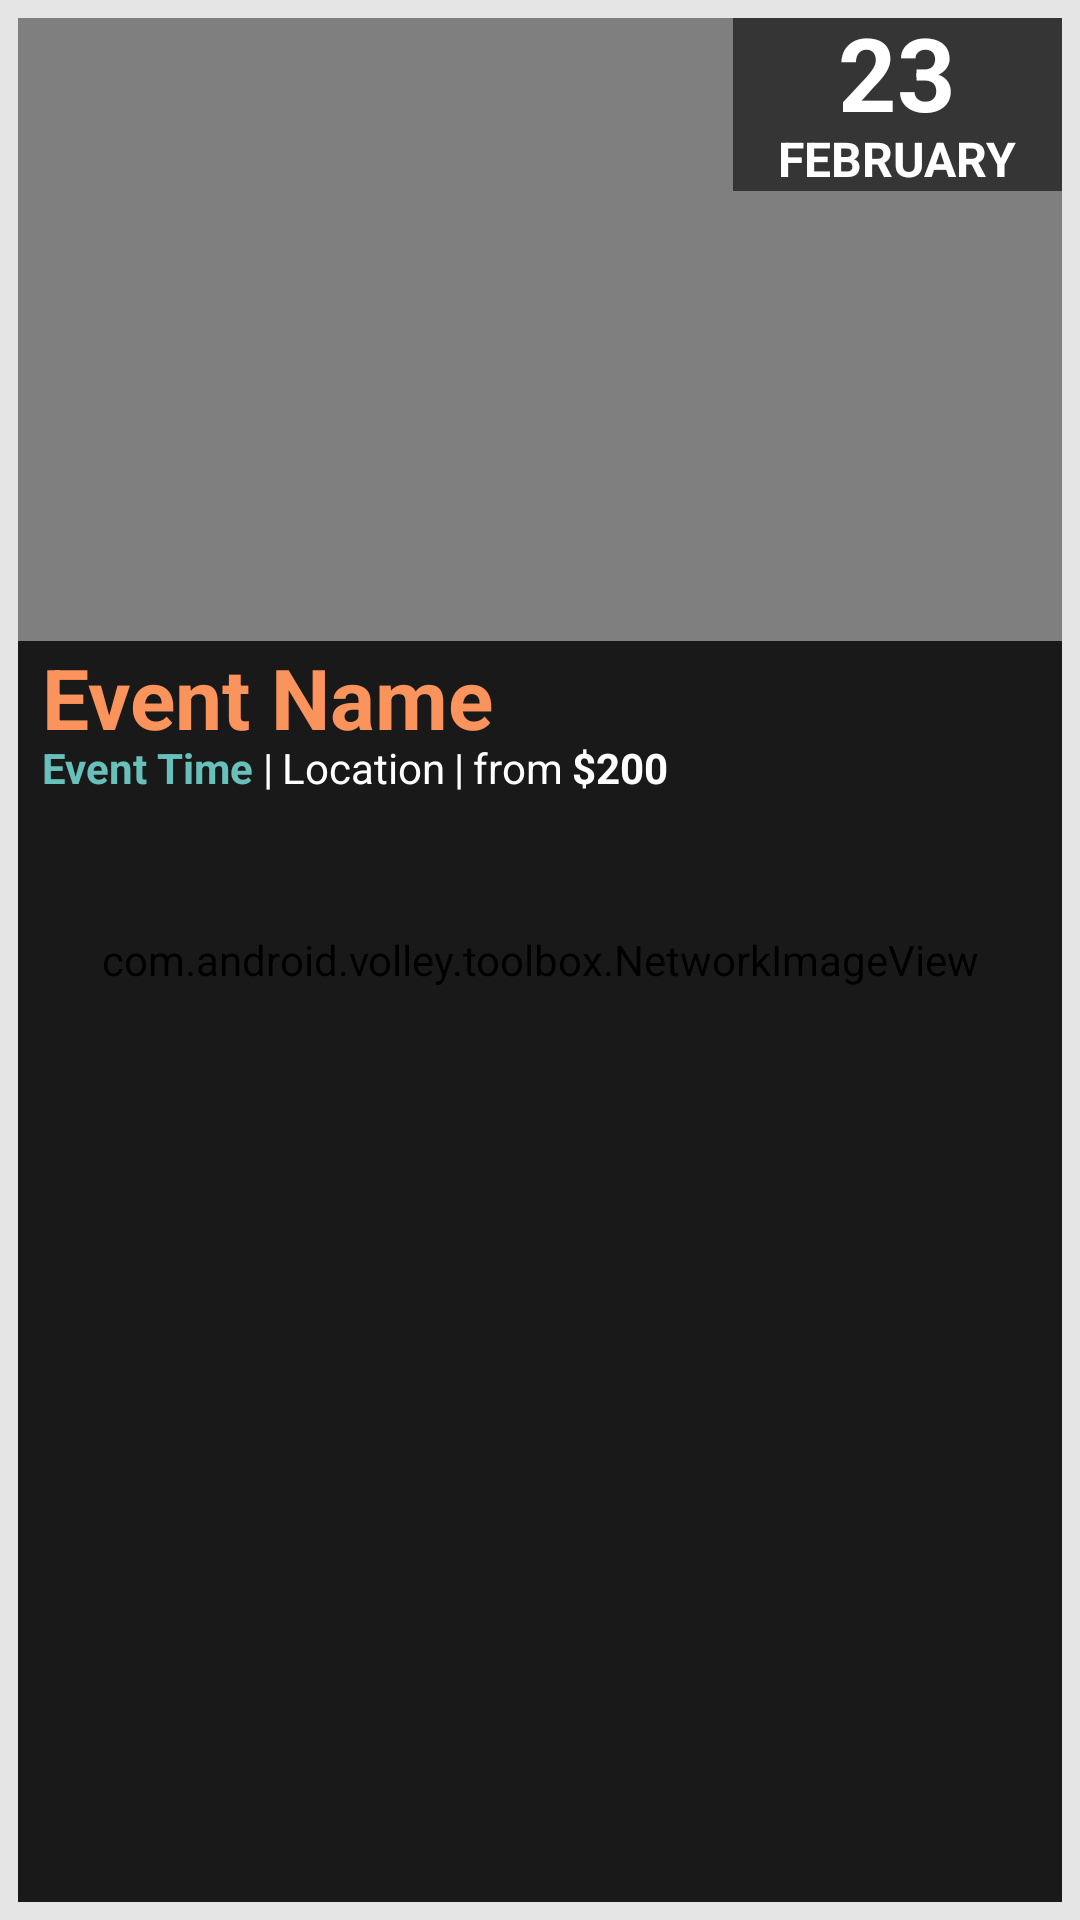

The Android layout XML behind this screen, and the referenced resources:
<!-- AndroidManifest.xml: application theme AppTheme -->
<!-- res/layout/list_view_item_event.xml -->
<?xml version="1.0" encoding="utf-8"?>
<RelativeLayout xmlns:android="http://schemas.android.com/apk/res/android"
    android:id="@+id/rl_event"
    android:layout_width="match_parent"
    android:layout_height="300dp"
    android:paddingBottom="6dp"
    android:paddingLeft="6dp"
    android:paddingRight="6dp"
    android:paddingTop="6dp"
    android:background="#e5e5e5">

    <com.android.volley.toolbox.NetworkImageView
        android:id="@+id/image"
        style="@style/Events.Image" />

    <RelativeLayout
        android:id="@+id/rl_date"
        android:layout_width="wrap_content"
        android:layout_height="wrap_content"
        android:paddingLeft="15dp"
        android:paddingRight="15dp"
        android:layout_alignParentRight="true"
        android:background="#CC232323"
        >

        <TextView
            android:id="@+id/tv_day"
            style="@style/Events.TextView.Day"
            android:layout_marginTop="-5dp"
            android:layout_marginBottom="-5dp"
            android:layout_centerHorizontal="true"
            android:text="23" />

        <TextView
            android:id="@+id/tv_month"
            style="@style/Events.TextView.Month"
            android:layout_below="@id/tv_day"
            android:layout_centerHorizontal="true"
            android:text="FEBRUARY" />
    </RelativeLayout>

    <RelativeLayout
        android:layout_width="match_parent"
        android:layout_height="wrap_content"
        android:layout_alignParentBottom="true"
        android:layout_below="@id/rl_date"
        android:layout_marginTop="150dp"
        android:background="@color/niupiao_black_80"
        android:paddingLeft="8dp"
        android:paddingRight="8dp">

        <TextView
            android:id="@+id/tv_event_name"
            style="@style/Events.TextView.Name"
            android:text="Event Name"
            android:layout_marginBottom="-5dp"/>

        <TextView
            android:id="@+id/tv_event_time"
            style="@style/Events.TextView.Time"
            android:layout_below="@id/tv_event_name"
            android:text="Event Time" />

        <TextView
            android:id="@+id/tv_first_divider"
            style="@style/Events.TextView.Divider"
            android:layout_alignBaseline="@id/tv_event_time"
            android:layout_below="@id/tv_event_name"
            android:layout_toRightOf="@id/tv_event_time" />

        <TextView
            android:id="@+id/tv_event_location"
            style="@style/Events.TextView.Location"
            android:layout_alignBaseline="@id/tv_event_time"
            android:layout_below="@id/tv_event_name"
            android:layout_toRightOf="@id/tv_first_divider"
            android:text="Location" />

        <TextView
            android:id="@+id/tv_second_divider"
            style="@style/Events.TextView.Divider"
            android:layout_alignBaseline="@id/tv_event_time"
            android:layout_below="@id/tv_event_name"
            android:layout_toRightOf="@id/tv_event_location" />

        <TextView
            android:id="@+id/tv_from"
            style="@style/Events.TextView.General"
            android:layout_alignBaseline="@id/tv_event_time"
            android:layout_below="@id/tv_event_name"
            android:layout_toRightOf="@id/tv_second_divider"
            android:text="@string/from"
            android:textStyle="normal" />

        <TextView
            android:id="@+id/tv_currency_symbol"
            style="@style/Events.TextView.General"
            android:layout_alignBaseline="@id/tv_event_time"
            android:layout_below="@id/tv_event_name"
            android:layout_marginLeft="3dp"
            android:layout_toRightOf="@id/tv_from"
            android:text="@string/currency_symbol" />

        <TextView
            android:id="@+id/tv_starting_price"
            style="@style/Events.TextView.General"
            android:layout_alignBaseline="@id/tv_event_time"
            android:layout_below="@id/tv_event_name"
            android:layout_toRightOf="@id/tv_currency_symbol"
            android:text="200" />
    </RelativeLayout>

</RelativeLayout>
<!-- resources referenced by this layout -->
<resources>
  <color name="niupiao_black_80">#CC000000</color>
  <string name="currency_symbol">$</string>
  <string name="from">from</string>
  <style name="Events.Image">
          <item name="android:visibility">visible</item>
          <item name="android:layout_width">match_parent</item>
          <item name="android:layout_height">match_parent</item>
          <item name="android:scaleType">centerCrop</item>
          <item name="android:layout_alignParentLeft">true</item>
          <item name="android:layout_alignParentRight">true</item>
          <item name="android:contentDescription">Holds the image of each event</item>
      </style>
  <style name="Events.TextView.Day">
          <item name="android:textSize">34sp</item>
          <item name="android:textStyle">bold</item>
          <item name="android:textColor">@color/niupiao_white</item>
      </style>
  <style name="Events.TextView.Divider">
          <item name="android:layout_marginLeft">3dp</item>
          <item name="android:layout_marginRight">3dp</item>
          <item name="android:text">|</item>
          <item name="android:textColor">@color/niupiao_white</item>
      </style>
  <style name="Events.TextView.General">
          <item name="android:textSize">14sp</item>
          <item name="android:textStyle">bold</item>
          <item name="android:textColor">@color/niupiao_white</item>
      </style>
  <style name="Events.TextView.Location">
          <item name="android:textSize">14sp</item>
          <item name="android:textColor">@color/niupiao_white</item>
      </style>
  <style name="Events.TextView.Month">
          <item name="android:textSize">16sp</item>
          <item name="android:textStyle">bold</item>
          <item name="android:textColor">@color/niupiao_white</item>
      </style>
  <style name="Events.TextView.Name">
          <item name="android:textSize">28sp</item>
          <item name="android:textStyle">bold</item>
          <item name="android:textColor">@color/niupiao_orange</item>
      </style>
  <style name="Events.TextView.Time">
          <item name="android:textSize">14sp</item>
          <item name="android:textStyle">bold</item>
          <item name="android:textColor">@color/niupiao_blue</item>
      </style>
  <style name="AppTheme" parent="Theme.AppCompat.Light.DarkActionBar">
      </style>
  <color name="niupiao_white">#ffffff</color>
  <color name="niupiao_orange">#fa945c</color>
  <color name="niupiao_blue">#67c0b9</color>
</resources>
